Run: headless pygame with SDL's dummy video driver; simulated clock (each Clock.tick advances the game by its frame time, no real sleeping); random seed 0; keys injected as events and as key.get_pressed() state; no mouse input.
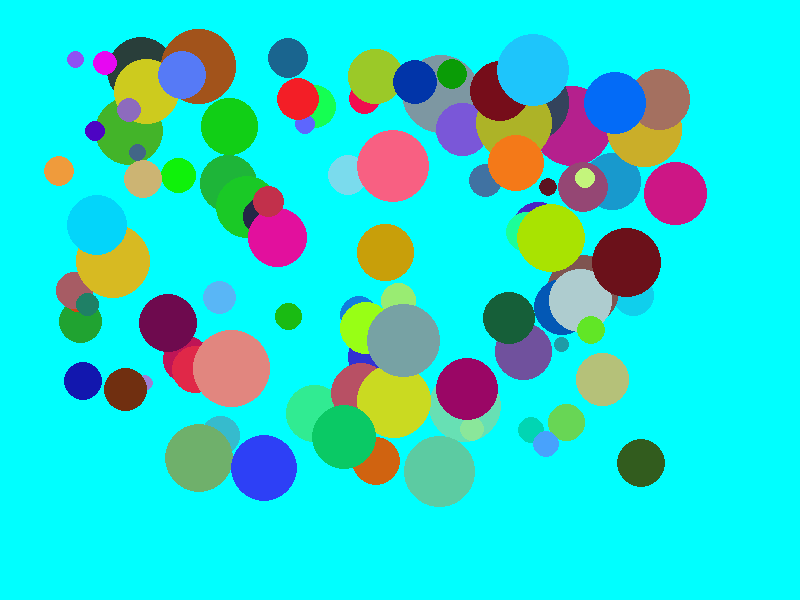
Frame 1 of 4 · flips 1–60 · no input
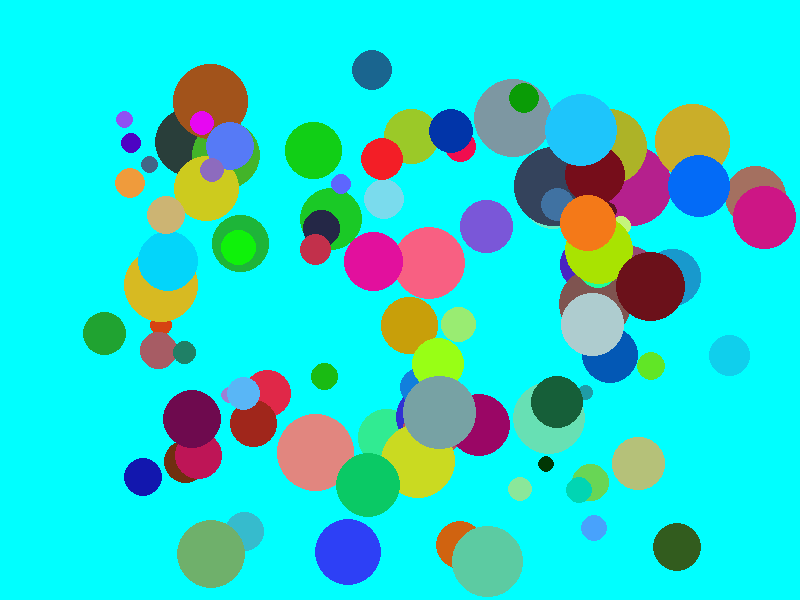
Frame 2 of 4 · flips 61–180 · tapped SPACE, RETURN · held RIGHT (→), D
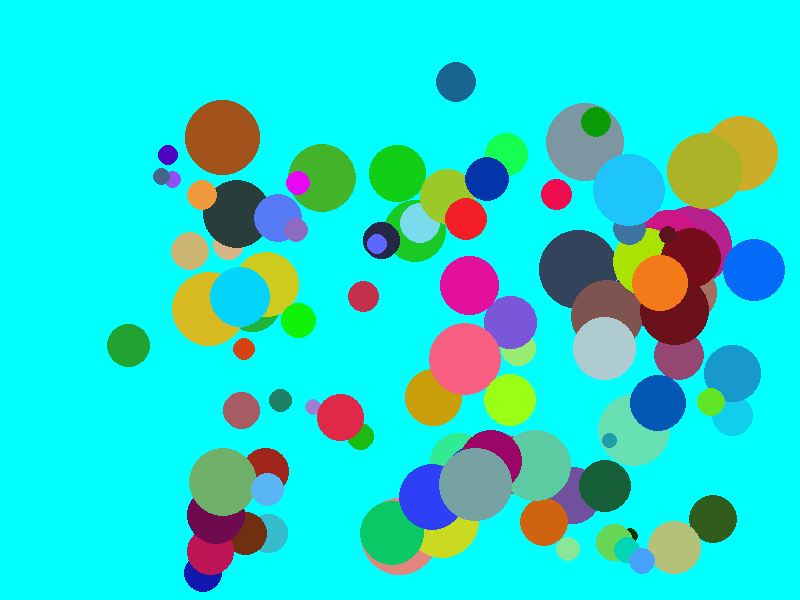
Frame 3 of 4 · flips 181–300 · held DOWN (↓), S
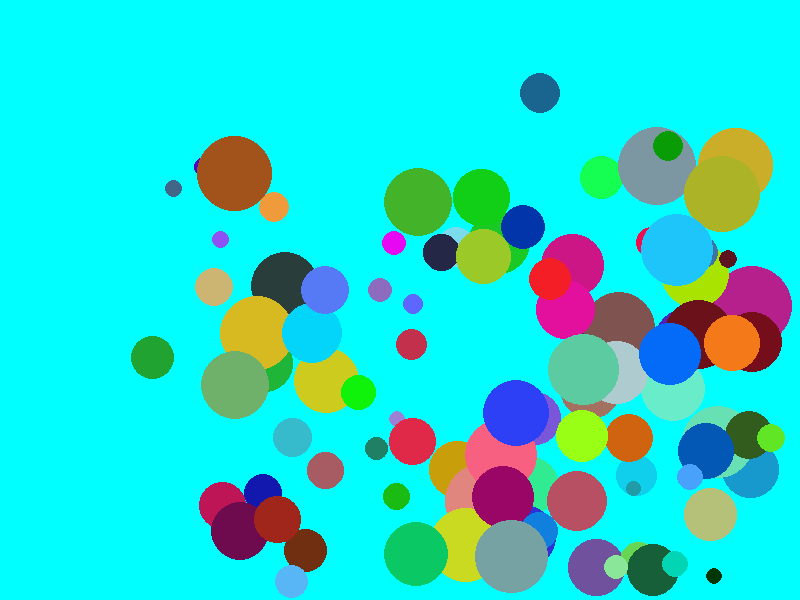
Frame 4 of 4 · flips 301–420 · held LEFT (←), A, UP (↑), W

The pygame program that drew these frames:

import sys
import random

import pygame
pygame.init()

class Micek:
    def __init__(self, velikost, pozice_x, pozice_y, rychlost_x, rychlost_y):
        self.velikost = velikost
        
        self.pozice_x = pozice_x
        self.pozice_y = pozice_y
        
        self.rychlost_x = rychlost_x
        self.rychlost_y = rychlost_y
        
        self.cervena = random.randint(1, 255)
        self.zelena = random.randint(1, 255)
        self.modra = random.randint(1, 255)
    
    def vykreslit(self):
        pygame.draw.ellipse(okno, (self.cervena, self.zelena, self.modra), (self.pozice_x, self.pozice_y, self.velikost, self.velikost))
    
    def pohnout_se(self):
        self.pozice_x += self.rychlost_x
        self.pozice_y += self.rychlost_y
        
    def zustat_v_okne(self, rozliseni_okna):
        if self.pozice_x > rozliseni_okna[0] - self.velikost:
            self.pozice_x = rozliseni_okna[0] - self.velikost
            self.rychlost_x *= -1
        if self.pozice_y > rozliseni_okna[1] - self.velikost:
            self.pozice_y = rozliseni_okna[1] - self.velikost
            self.rychlost_y *= -1
        if self.pozice_x < 0:
            self.pozice_x = 0
            self.rychlost_x *= -1
        if self.pozice_y < 0:
            self.pozice_y = 0
            self.rychlost_y *= -1

micky = []

for i in range(100):
    micky.append(
        Micek(random.randint(15, 80),
              random.randint(1, 600),
              random.randint(1, 400),
              random.randint(1, 8) / 10,
              random.randint(1, 8) / 10)
        )

rozliseni_okna = (800, 600)

okno = pygame.display.set_mode(rozliseni_okna)

while True:
    for udalost in pygame.event.get():
        if udalost.type == pygame.QUIT:
            pygame.quit()
            sys.exit()
    
    for micek in micky:
        micek.pohnout_se()
        micek.zustat_v_okne(rozliseni_okna)
    
    okno.fill((0, 255, 255))
    
    for micek in micky:
        micek.vykreslit()
    
    pygame.display.update()
